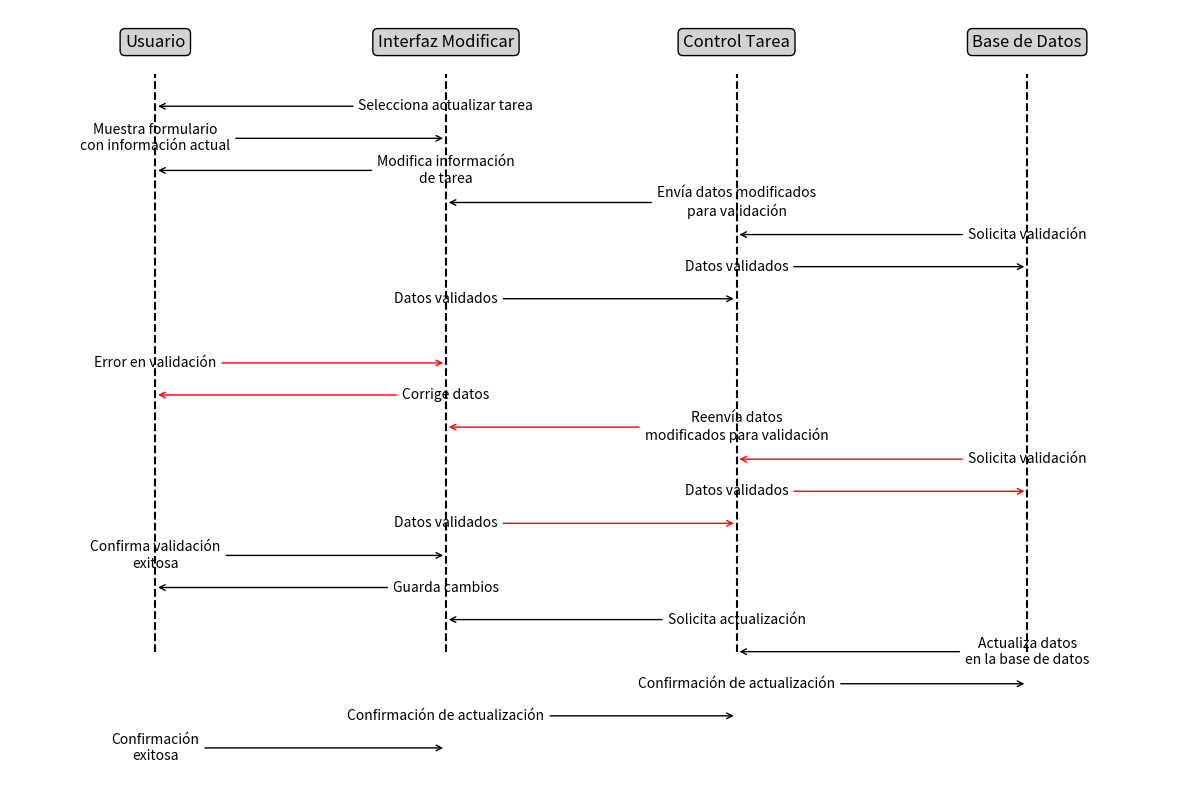

This chart was generated by the following Python code:
from matplotlib import pyplot as plt
from matplotlib.patches import FancyBboxPatch, ArrowStyle

# Create a figure and axis
fig, ax = plt.subplots(figsize=(15, 10))


# Helper function to draw arrows
def draw_arrow(ax, start, end, text="", color="black"):
    ax.annotate(
        text,
        xy=start,
        xytext=end,
        arrowprops=dict(facecolor=color, edgecolor=color, arrowstyle="->"),
        ha="center",
        va="center",
        fontsize=10,
    )


# Draw lifelines
x_positions = [1, 3, 5, 7]
labels = ["Usuario", "Interfaz Modificar", "Control Tarea", "Base de Datos"]

for x, label in zip(x_positions, labels):
    ax.text(
        x,
        9.5,
        label,
        ha="center",
        va="center",
        fontsize=12,
        bbox=dict(boxstyle="round,pad=0.3", edgecolor="black", facecolor="lightgrey"),
    )
    ax.plot([x, x], [0, 9], "k--")

# Define interactions (start point, end point, label, color)
interactions = [
    ((1, 8.5), (3, 8.5), "Selecciona actualizar tarea", "black"),
    ((3, 8), (1, 8), "Muestra formulario\ncon información actual", "black"),
    ((1, 7.5), (3, 7.5), "Modifica información\nde tarea", "black"),
    ((3, 7), (5, 7), "Envía datos modificados\npara validación", "black"),
    ((5, 6.5), (7, 6.5), "Solicita validación", "black"),
    ((7, 6), (5, 6), "Datos validados", "black"),
    ((5, 5.5), (3, 5.5), "Datos validados", "black"),
    ((3, 4.5), (1, 4.5), "Error en validación", "red"),
    ((1, 4), (3, 4), "Corrige datos", "red"),
    ((3, 3.5), (5, 3.5), "Reenvía datos\nmodificados para validación", "red"),
    ((5, 3), (7, 3), "Solicita validación", "red"),
    ((7, 2.5), (5, 2.5), "Datos validados", "red"),
    ((5, 2), (3, 2), "Datos validados", "red"),
    ((3, 1.5), (1, 1.5), "Confirma validación\nexitosa", "black"),
    ((1, 1), (3, 1), "Guarda cambios", "black"),
    ((3, 0.5), (5, 0.5), "Solicita actualización", "black"),
    ((5, 0), (7, 0), "Actualiza datos\nen la base de datos", "black"),
    ((7, -0.5), (5, -0.5), "Confirmación de actualización", "black"),
    ((5, -1), (3, -1), "Confirmación de actualización", "black"),
    ((3, -1.5), (1, -1.5), "Confirmación\nexitosa", "black"),
]

# Draw interactions
for interaction in interactions:
    draw_arrow(ax, interaction[0], interaction[1], interaction[2], interaction[3])

# Set limits and hide axes
ax.set_xlim(0, 8)
ax.set_ylim(-2, 10)
ax.axis("off")

# Show the diagram
plt.show()
